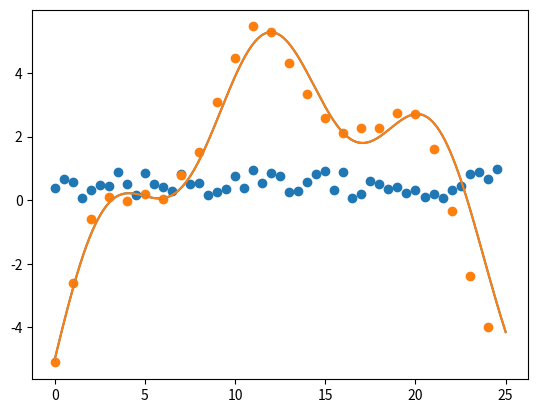

Write Python code to recreate this figure.
import numpy as np
import matplotlib.pyplot as plt
import random
from math import floor


def find_interpolation_points(thetas, theta):
    idx = np.searchsorted(thetas, theta)

    if idx == 0:
        lower_idx = 0
        higher_idx = 1
    elif idx == len(thetas):
        lower_idx = len(thetas) - 2
        higher_idx = len(thetas) - 1
    else:
        lower_idx = idx - 1
        higher_idx = idx

    lower_theta = thetas[lower_idx]
    higher_theta = thetas[higher_idx]

    return lower_idx, higher_idx


# Defining the disturbance function
thetas = np.linspace(0, 25, 1000)
disturbance = 1.5 * np.sin(thetas/1.5) + 1/3 * \
    thetas - 1/20 * (thetas - 10) ** 2

# # Plotting the disturbance function
# plt.plot(thetas, disturbance)
# plt.show()
# input("Press Enter to continue...")

# Initializing disturbance vector
first_column = np.arange(0, 25.0, 0.5)
second_column = np.random.rand(50)
d_est_vec = np.column_stack((first_column, second_column))
# d_est_vec = np.array([[1.0, 2.1], [2.1, 1.0], [3.1, 1.1], [4.1, 4.1], [5.1, 0.1], [7.1, 3.1], [8.0, 4.0], [10.0, 2.0], [11.0, 2.0], [12.0, 2.0], [
#                     13.3, 1.3], [14.1, 5.1], [15.2, 5.2], [17.2, 3.2], [18.2, 3.2], [20.2, 5.2], [21.2, 4.2], [22.3, 5.3], [23.3, 1.3], [24.3, 3.3]])



# Plotting the disturbance function
plt.plot(thetas, disturbance)
plt.scatter(d_est_vec[:, 0], d_est_vec[:, 1])
plt.show()



def luenberger_observer(d_est_vec, disturbance, thetas):
    for i in range(100000):
        # generate random function argument (theta)
        random_index = random.randint(0, 999)
        random_arg = (random_index / 999) * 25

        # get thetas of interpolation points
        int_points = d_est_vec[:, 0]

        # get next higher and lower interpolation points
        lower_idx, higher_idx = find_interpolation_points(int_points, random_arg)
        ip1 = d_est_vec[lower_idx, :]
        ip2 = d_est_vec[higher_idx, :]

        # estimate disturbance from linear interpolation
        d_est = ip2[1] * (random_arg - ip1[0]) / (ip2[0] - ip1[0]) + \
            ip1[1] * (ip2[0] - random_arg) / (ip2[0] - ip1[0])

        # "measured" disturbance
        noise = np.random.normal(0, 1)
        d_mes = disturbance[random_index] + noise

        # update disturbance estimate
        d_est_new = d_est + 0.2 * (d_mes - d_est)

        # Find the closer interpolation point
        if abs(random_arg - ip1[0]) < abs(random_arg - ip2[0]):
            closer_idx = lower_idx
        else:
            closer_idx = higher_idx

        # Update the closer interpolation point
        d_est_vec[closer_idx, :] = [random_arg, d_est_new]

    return d_est_vec


#d_est_vec = luenberger_observer(d_est_vec, disturbance, thetas)

# Plotting the disturbance function
# plt.plot(thetas, disturbance)
# plt.scatter(d_est_vec[:, 0], d_est_vec[:, 1])
# plt.show()







# Kalman filter
kalman_dist_est = np.random.rand(25)
P = 1 # initial state variance
R = 0.3 # measurement noise variance


for i in range(100000):
    # generate random function argument (theta)
    random_index = random.randint(0, 999)
    random_arg = (random_index / 1000) * 24

    # "measured" disturbance
    noise = np.random.normal(0, 0.2)
    d_mes = disturbance[random_index] + noise

    # measurement matrix with shape of state vector (inner product is scalar)
    H_k = np.zeros(kalman_dist_est.shape)

    idx1 = floor(random_arg)
    idx2 = idx1 + 1
    H_k[idx1] = (idx2 - random_arg) / (idx2 - idx1)
    H_k[idx2] = (random_arg - idx1) / (idx2 - idx1)

    K = P * H_k.T / (H_k @ (P * H_k) + R)

    kalman_dist_est = kalman_dist_est + K * (d_mes - H_k @ kalman_dist_est)




x_values = np.arange(len(kalman_dist_est))

plt.plot(thetas, disturbance)
plt.scatter(x_values, kalman_dist_est)
plt.show()